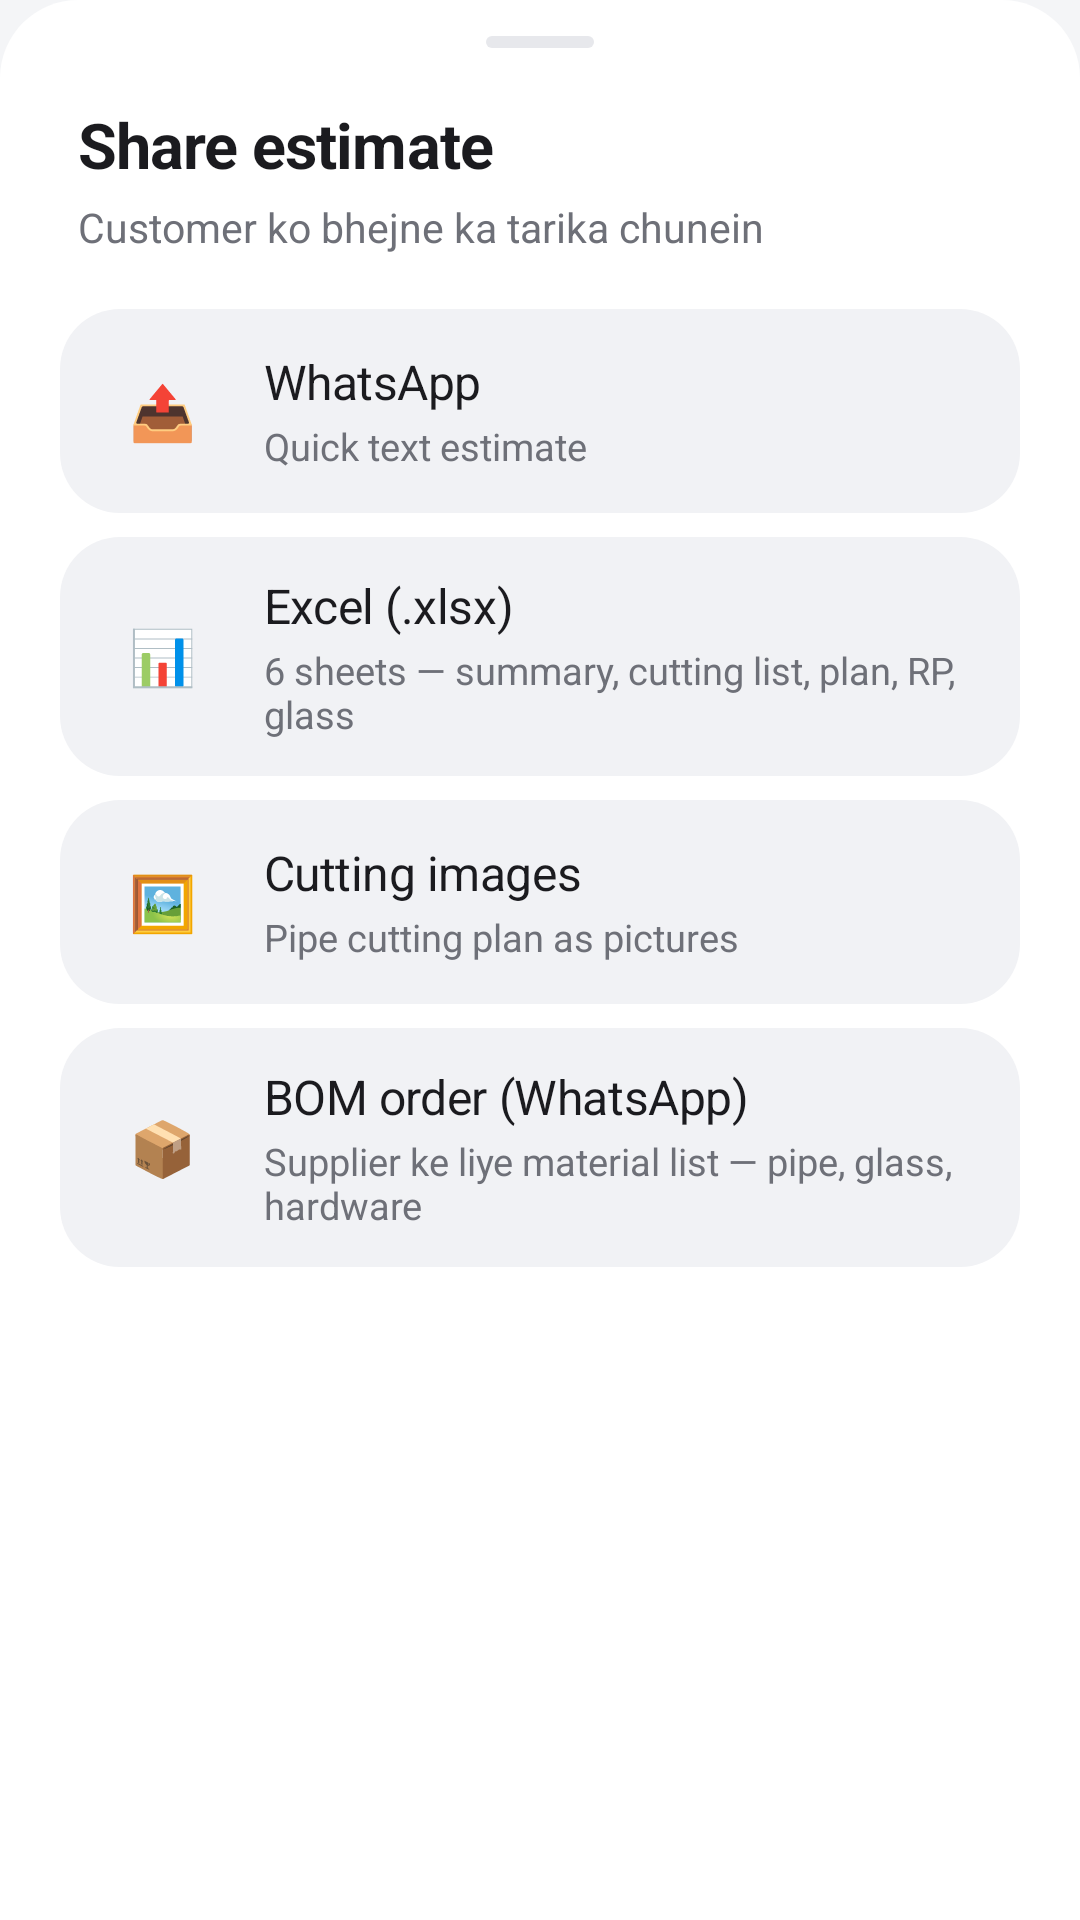

Here is an Android app screen rendered from its layout file. Give the layout XML and the strings, colors and styles it references.
<!-- AndroidManifest.xml: application theme AppTheme -->
<!-- res/layout/sheet_share.xml -->
<?xml version="1.0" encoding="utf-8"?>
<LinearLayout xmlns:android="http://schemas.android.com/apk/res/android"
    android:layout_width="match_parent"
    android:layout_height="wrap_content"
    android:orientation="vertical"
    android:background="@drawable/bg_sheet"
    android:paddingStart="20dp"
    android:paddingEnd="20dp"
    android:paddingTop="12dp"
    android:paddingBottom="28dp">

    <View android:layout_width="@dimen/ou_handle_w" android:layout_height="@dimen/ou_handle_h"
        android:layout_gravity="center_horizontal"
        android:background="@drawable/bg_sheet_handle"/>

    <TextView android:layout_width="wrap_content" android:layout_height="wrap_content"
        android:layout_marginTop="18dp" android:layout_marginStart="6dp"
        android:text="Share estimate"
        android:textColor="@color/txt" android:textSize="21sp"
        android:letterSpacing="-0.015" android:textStyle="bold"/>

    <TextView android:layout_width="wrap_content" android:layout_height="wrap_content"
        android:layout_marginTop="4dp" android:layout_marginBottom="18dp"
        android:layout_marginStart="6dp"
        android:text="Customer ko bhejne ka tarika chunein"
        android:textColor="@color/mut" android:textSize="13.5sp"/>

    <LinearLayout android:id="@+id/btnWhats" style="@style/SheetRow">
        <TextView style="@style/SheetRowIcon" android:text="📤"
            android:background="@drawable/bg_icon_tile"/>
        <LinearLayout style="@style/SheetRowTextBox">
            <TextView style="@style/SheetRowTitle" android:text="WhatsApp"/>
            <TextView style="@style/SheetRowSub" android:text="Quick text estimate"/>
        </LinearLayout>
    </LinearLayout>

    <LinearLayout android:id="@+id/btnExcel" style="@style/SheetRow">
        <TextView style="@style/SheetRowIcon" android:text="📊"
            android:background="@drawable/bg_icon_tile"/>
        <LinearLayout style="@style/SheetRowTextBox">
            <TextView style="@style/SheetRowTitle" android:text="Excel (.xlsx)"/>
            <TextView style="@style/SheetRowSub" android:text="6 sheets — summary, cutting list, plan, RP, glass"/>
        </LinearLayout>
    </LinearLayout>

    <LinearLayout android:id="@+id/btnCutImg" style="@style/SheetRow">
        <TextView style="@style/SheetRowIcon" android:text="🖼️"
            android:background="@drawable/bg_icon_tile"/>
        <LinearLayout style="@style/SheetRowTextBox">
            <TextView style="@style/SheetRowTitle" android:text="Cutting images"/>
            <TextView style="@style/SheetRowSub" android:text="Pipe cutting plan as pictures"/>
        </LinearLayout>
    </LinearLayout>

    <LinearLayout android:id="@+id/btnBom" style="@style/SheetRow">
        <TextView style="@style/SheetRowIcon" android:text="📦"
            android:background="@drawable/bg_icon_tile"/>
        <LinearLayout style="@style/SheetRowTextBox">
            <TextView style="@style/SheetRowTitle" android:text="BOM order (WhatsApp)"/>
            <TextView style="@style/SheetRowSub" android:text="Supplier ke liye material list — pipe, glass, hardware"/>
        </LinearLayout>
    </LinearLayout>
</LinearLayout>
<!-- resources referenced by this layout -->
<resources>
  <color name="mut">#6E7078</color>
  <color name="txt">#1B1B1F</color>
  <dimen name="ou_handle_h">4dp</dimen>
  <dimen name="ou_handle_w">36dp</dimen>
  <!-- drawable bg_sheet (drawable) -->
  <?xml version="1.0" encoding="utf-8"?>
  <shape xmlns:android="http://schemas.android.com/apk/res/android" android:shape="rectangle">
      <solid android:color="@color/card"/>
      <corners android:topLeftRadius="@dimen/ou_sheet_radius"
          android:topRightRadius="@dimen/ou_sheet_radius"/>
  </shape>
  <!-- drawable bg_sheet_handle (drawable) -->
  <?xml version="1.0" encoding="utf-8"?>
  <shape xmlns:android="http://schemas.android.com/apk/res/android" android:shape="rectangle">
      <solid android:color="@color/card3"/>
      <corners android:radius="2dp"/>
      <size android:width="36dp" android:height="4dp"/>
  </shape>
  <style name="SheetRowIcon">
          <item name="android:layout_width">@dimen/ou_icon_tile</item>
          <item name="android:layout_height">@dimen/ou_icon_tile</item>
          <item name="android:gravity">center</item>
          <item name="android:textSize">18sp</item>
          <item name="android:textColor">@color/accText</item>
      </style>
  <style name="SheetRowSub">
          <item name="android:layout_width">wrap_content</item>
          <item name="android:layout_height">wrap_content</item>
          <item name="android:textSize">12.5sp</item>
          <item name="android:textColor">@color/mut</item>
          <item name="android:layout_marginTop">2dp</item>
      </style>
  <style name="SheetRowTextBox">
          <item name="android:layout_width">0dp</item>
          <item name="android:layout_height">wrap_content</item>
          <item name="android:layout_weight">1</item>
          <item name="android:layout_marginStart">14dp</item>
          <item name="android:orientation">vertical</item>
      </style>
  <style name="SheetRowTitle">
          <item name="android:layout_width">wrap_content</item>
          <item name="android:layout_height">wrap_content</item>
          <item name="android:textSize">16sp</item>
          <item name="android:textColor">@color/txt</item>
          <item name="android:letterSpacing">-0.01</item>
      </style>
  <style name="AppTheme" parent="Theme.MaterialComponents.DayNight.DarkActionBar">
          <item name="colorPrimary">@color/acc</item>
          <item name="colorPrimaryDark">@color/accDark</item>
          <item name="colorAccent">@color/acc</item>
          <item name="android:statusBarColor">@color/accDark</item>
      </style>
  <color name="card">#FFFFFF</color>
  <dimen name="ou_sheet_radius">26dp</dimen>
  <color name="card3">#E7E8EC</color>
  <!-- drawable bg_sheet_row (drawable) -->
  <?xml version="1.0" encoding="utf-8"?>
  <ripple xmlns:android="http://schemas.android.com/apk/res/android" android:color="@color/accRipple">
      <item>
          <shape android:shape="rectangle">
              <solid android:color="@color/card2"/>
              <corners android:radius="@dimen/ou_radius_mid"/>
          </shape>
      </item>
  </ripple>
  <dimen name="ou_icon_tile">40dp</dimen>
  <color name="accText">#5738D6</color>
  <color name="acc">#6C4CF1</color>
  <color name="accDark">#5738D6</color>
  <color name="accRipple">#2E6C4CF1</color>
  <color name="card2">#F1F2F5</color>
  <dimen name="ou_radius_mid">20dp</dimen>
</resources>
